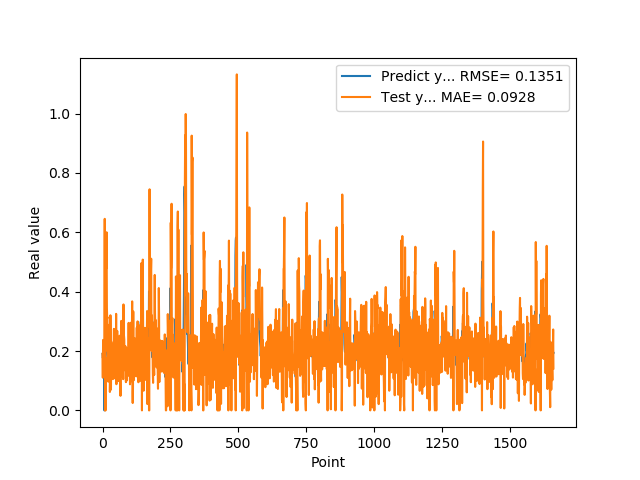

The file beside this chart, header and first rows:
1.905867606399999914e-01, 1.904201053250462461e-01
1.769561022520000082e-01, 1.102477445560717251e-01
1.810430586339999981e-01, 2.373338990078351363e-01
1.955727785830000398e-01, 1.473439560818640970e-01
1.954265981910000005e-01, 1.199225013697919062e-01
2.004670947789999880e-01, 1.984717594165045507e-01
2.029463946819999587e-01, 1.790213501717354549e-01
0.000000000000000000e+00, 1.924340894095678545e-01
1.862521618600000151e-01, 6.452776229879645387e-01
1.862153261900000301e-01, 0.000000000000000000e+00
4.038094580169999670e-01, 1.781405721644907236e-01
4.118085205549999461e-01, 0.000000000000000000e+00
3.743042349819999948e-01, 5.586849114699905527e-01
3.571429848669999685e-01, 5.880647935668847914e-01
2.572054266930000055e-01, 4.782492771056947034e-01
2.409307956699999753e-01, 6.000178943036931223e-01
2.253161966800000249e-01, 3.467171077360106657e-01
1.935185044999999937e-01, 3.099047797530428139e-01
1.787700653079999924e-01, 3.141438012382981038e-01
1.622045934200000150e-01, 1.993723221297765413e-01
1.761920750140000269e-01, 2.176693367368764953e-01
1.883655935530000325e-01, 9.692765023842553340e-02
1.861467957499999548e-01, 1.332749745168340383e-01
1.954913884399999968e-01, 1.929224736631510728e-01
1.954011768099999935e-01, 1.492464422685062519e-01
1.660518944260000185e-01, 1.919944419622170995e-01
1.907722949980000249e-01, 2.895787718721423709e-01
2.156041562559999625e-01, 6.213705511595893349e-02
1.898660957809999716e-01, 1.123932306369635897e-01
1.770474612709999895e-01, 3.205166244373702233e-01
2.001174986360000074e-01, 2.159387055611917960e-01
1.948629021640000125e-01, 6.979587420216705473e-02
1.922753006219999894e-01, 2.314876010206933510e-01
1.779100298880000042e-01, 1.990106740514262507e-01
1.810636967419999854e-01, 2.231255057395938879e-01
1.680064052340000114e-01, 1.577220729360092055e-01
1.635809391740000174e-01, 2.200491174319027521e-01
1.706920862200000111e-01, 1.576806730818939295e-01
1.916799396280000345e-01, 1.053011943151491575e-01
2.085516005749999957e-01, 1.200237095294251349e-01
2.058236002919999752e-01, 1.207701513747401756e-01
1.828240007160000513e-01, 2.259968684459358612e-01
1.857409924269999846e-01, 2.746478705769267448e-01
1.775099337099999841e-01, 1.641176042739903029e-01
1.752161234619999952e-01, 2.050998568213160400e-01
1.971126049759999999e-01, 1.666678659392042960e-01
1.845117062330000057e-01, 1.077809902508196638e-01
1.984785944219999987e-01, 2.298904734439003172e-01
2.143009155989999692e-01, 1.291316222654154966e-01
1.841159015890000139e-01, 1.570312555460744997e-01
2.104043960570000094e-01, 3.251654156726965783e-01
2.032361328599999739e-01, 8.819433279192646913e-02
2.088565975429999833e-01, 2.150363186885762279e-01
1.960448026660000231e-01, 1.941360137289821208e-01
1.900728046889999523e-01, 2.677701914097498359e-01
1.658952832220000062e-01, 2.061768012874879152e-01
1.872539073229999851e-01, 2.387696608904454898e-01
1.852532625200000171e-01, 1.012683580231957814e-01
1.799222826959999966e-01, 1.866142071281590986e-01
2.012764066460000223e-01, 1.808819675716246689e-01
1.978618204589999985e-01, 9.882245545602494352e-02
... 1,599 more rows
